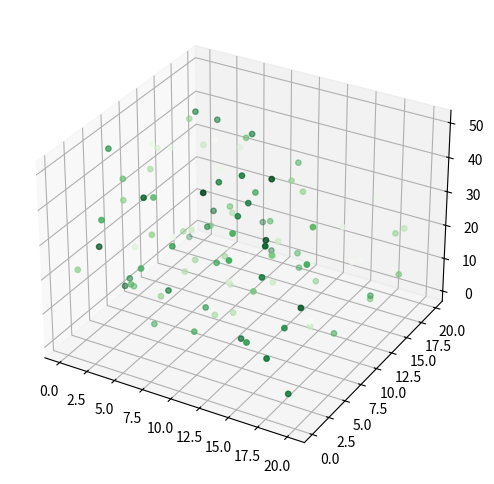

Source code (Python):
# Ex27.py
import matplotlib.pyplot as plt
import numpy as np
"""
from mpl_toolkits.mplot3d import Axes3D
3차원 그래프를 그리기 위해서 from mpl_toolkits.mplot3d import Axes3D를 추가해줍니다.
이 부분은 matplotlib 3.1.0 버전부터는 디폴트로 포함되기 때문에 포함하지 않아도 됩니다.
"""
"""
Matplotlib 3차원 산점도 그리기
 scatter() 함수를 이용해서 3차원 산점도 (3D Scatter plot)를 그려 보겠습니다.
"""
n = 100
xmin, xmax, ymin, ymax, zmin, zmax = 0, 20, 0, 20, 0, 50
cmin, cmax = 0, 2
"""
xs, ys는 0에서 20 사이, zs는 0에서 50 사이의 값을 갖도록 범위를 정해줍니다.
color는 0에서 2 사이의 값을 갖는 실수이고, 이 값을 통해 각각 다른 색을 표현합니다.
"""
xs = np.array([(xmax - xmin) * np.random.random_sample() + xmin for i in range(n)])
ys = np.array([(ymax - ymin) * np.random.random_sample() + ymin for i in range(n)])
zs = np.array([(zmax - zmin) * np.random.random_sample() + zmin for i in range(n)])
color = np.array([(cmax - cmin) * np.random.random_sample() + cmin for i in range(n)])
"""
np.random.random_sample()를 통해 각 범위 안에서 임의의 실수를 생성합니다.
이 부분은 아래와 같이 np.random.rand()를 이용해서 동일하게 만들 수 있습니다.
xs = (xmax - xmin) * np.random.rand(n) + xmin
ys = (xmax - xmin) * np.random.rand(n) + ymin
zs = (xmax - xmin) * np.random.rand(n) + zmin
color = (xmax - xmin) * np.random.rand(n) + cmin
"""
plt.rcParams["figure.figsize"] = (6, 6) # rcParams를 이용해서 figure의 사이즈를 설정해줍니다.

fig = plt.figure()
ax = fig.add_subplot(111, projection='3d')
ax.scatter(xs, ys, zs, c=color, marker='o', s=15, cmap='Greens')
plt.show()
"""
3D axes를 만들기 위해 add_subplot()에 projection=’3d’를 입력해줍니다.
scatter() 함수에 x, y, z 위치를 어레이의 형태로 입력해줍니다.
c=color는 color 어레이의 값들이 색으로 표현되도록 합니다.
마커 (marker)의 형태를 원형 (circle)으로 정해줍니다.
마커의 종류에 대해서는 마커 지정하기 페이지에서 확인하세요.
cmap=’Greens’를 통해 colormap을 녹색 계열로 설정합니다.
"""